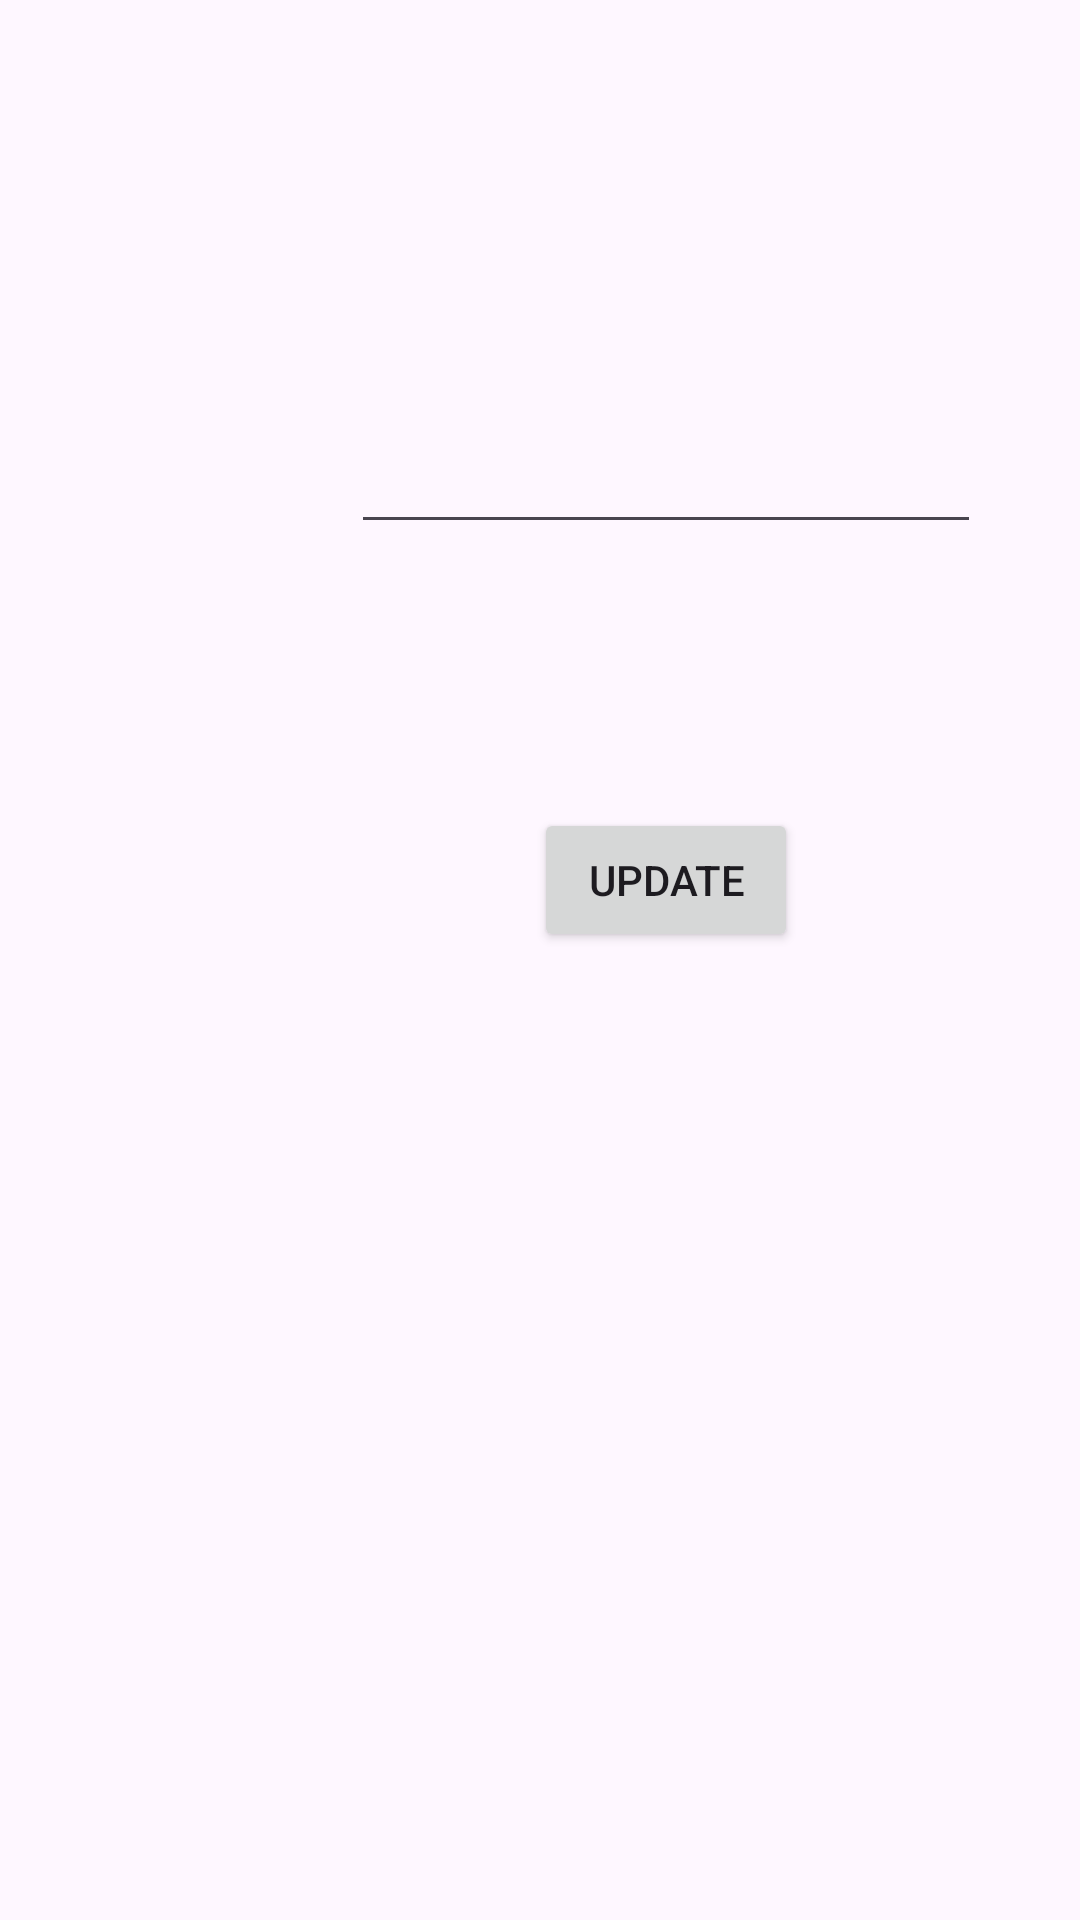

Reconstruct the res/layout file that produces this screen, plus the resources it refers to.
<!-- AndroidManifest.xml: application theme Theme.Vent -->
<!-- res/layout/activity_edit_notes.xml -->
<?xml version="1.0" encoding="utf-8"?>
<androidx.constraintlayout.widget.ConstraintLayout xmlns:android="http://schemas.android.com/apk/res/android"
    xmlns:app="http://schemas.android.com/apk/res-auto"
    xmlns:tools="http://schemas.android.com/tools"
    android:id="@+id/main"
    android:layout_width="match_parent"
    android:layout_height="match_parent"
    tools:context=".EditNotes">

    <EditText
        android:id="@+id/editTextBox"
        android:layout_width="wrap_content"
        android:layout_height="wrap_content"
        android:layout_marginTop="140dp"
        android:ems="10"
        android:inputType="text"
        android:text=""
        app:layout_constraintEnd_toEndOf="parent"
        app:layout_constraintHorizontal_bias="0.781"
        app:layout_constraintStart_toStartOf="parent"
        app:layout_constraintTop_toTopOf="parent" />

    <Button
        android:id="@+id/updateBTN"
        android:layout_width="wrap_content"
        android:layout_height="wrap_content"
        android:layout_marginTop="88dp"
        android:text="Update"
        app:layout_constraintEnd_toEndOf="@+id/editTextBox"
        app:layout_constraintStart_toStartOf="@+id/editTextBox"
        app:layout_constraintTop_toBottomOf="@+id/editTextBox" />
</androidx.constraintlayout.widget.ConstraintLayout>
<!-- resources referenced by this layout -->
<resources>
  <style name="Theme.Vent" parent="Base.Theme.Vent" />
  <style name="Base.Theme.Vent" parent="Theme.Material3.DayNight.NoActionBar">
          
          
      </style>
</resources>
